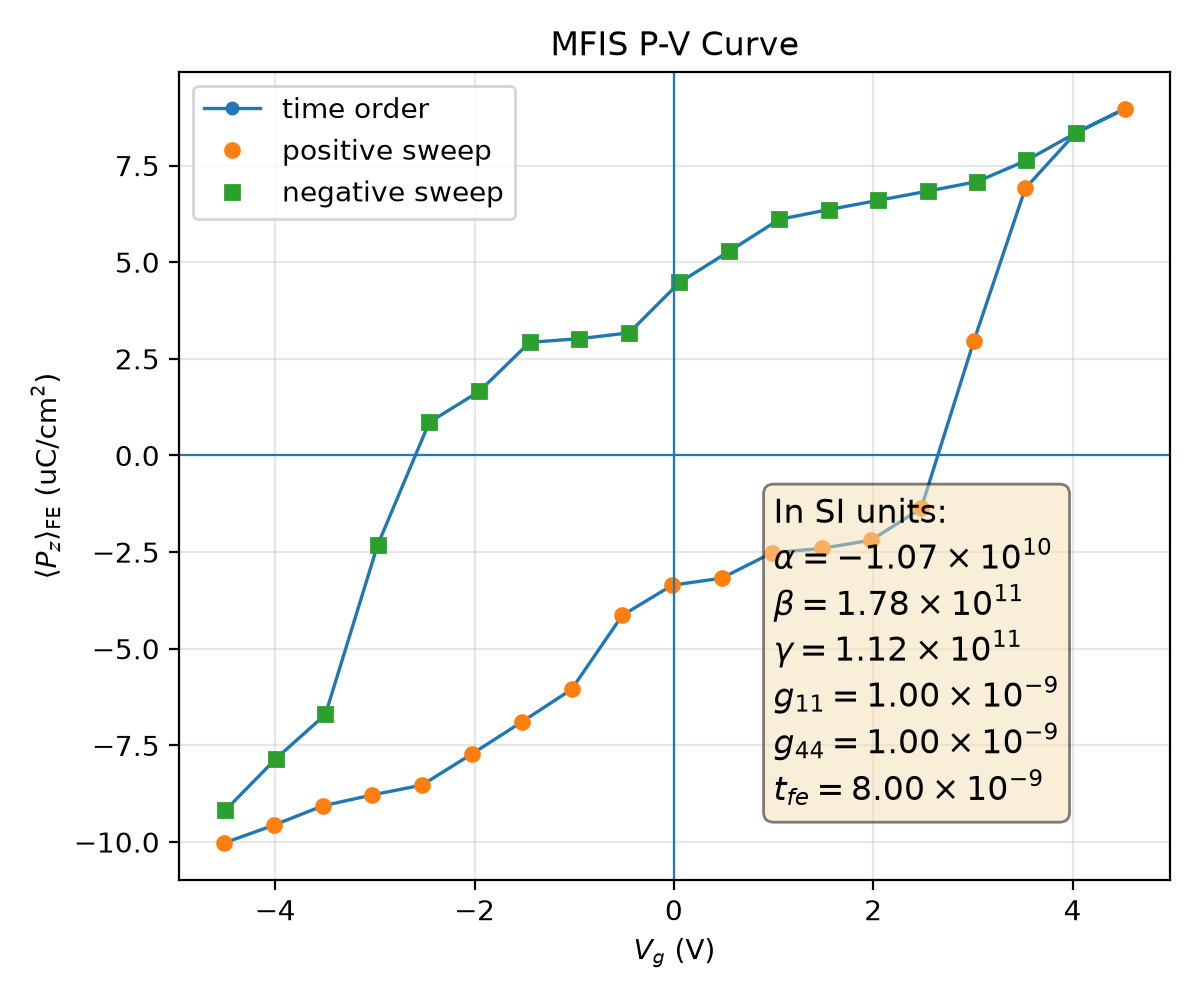

Data behind this chart, as committed beside it:
plotfile, step, P_mean, P_min, P_max, P_std, Vg_mean, Vg_min, Vg_max, Vg_std, Nx, Ny, Nz, num_FE_cells, sweep_direction
plt00010257, 10257, 0.1002, -0.2449, 0.2376, 0.1856, -4.511, -4.544, -4.461, 0.02592, 64, 64, 59, 65536, 0.0
plt00011733, 11733, 0.09566, -0.2463, 0.2363, 0.1874, -4.016, -4.049, -3.967, 0.0256, 64, 64, 59, 65536, 1.0
plt00015776, 15776, 0.09063, -0.2475, 0.235, 0.1894, -3.521, -3.553, -3.474, 0.0253, 64, 64, 59, 65536, 1.0
plt00015997, 15997, 0.08782, -0.2488, 0.234, 0.1901, -3.025, -3.058, -2.978, 0.02536, 64, 64, 59, 65536, 1.0
plt00016116, 16116, 0.08529, -0.2499, 0.233, 0.1905, -2.529, -2.562, -2.483, 0.0255, 64, 64, 59, 65536, 1.0
plt00016616, 16616, 0.07725, -0.2499, 0.233, 0.1937, -2.028, -2.066, -1.987, 0.02632, 64, 64, 59, 65536, 1.0
plt00016973, 16973, 0.06898, -0.2501, 0.2327, 0.1966, -1.528, -1.564, -1.484, 0.02637, 64, 64, 59, 65536, 1.0
plt00017403, 17403, 0.06052, -0.2509, 0.2319, 0.1991, -1.027, -1.06, -0.9754, 0.02682, 64, 64, 59, 65536, 1.0
plt00017719, 17719, 0.04137, -0.2497, 0.2362, 0.2048, -0.5179, -0.5635, -0.4727, 0.02925, 64, 64, 59, 65536, 1.0
plt00018012, 18012, 0.03357, -0.2486, 0.2354, 0.2063, -0.01692, -0.06022, 0.02381, 0.02832, 64, 64, 59, 65536, 1.0
plt00018194, 18194, 0.03174, -0.2494, 0.2348, 0.2061, 0.4804, 0.4365, 0.5213, 0.0284, 64, 64, 59, 65536, 1.0
plt00018530, 18530, 0.02519, -0.2487, 0.2347, 0.2073, 0.9834, 0.9416, 1.022, 0.02796, 64, 64, 59, 65536, 1.0
plt00018657, 18657, 0.02404, -0.2491, 0.2342, 0.2073, 1.482, 1.44, 1.52, 0.02792, 64, 64, 59, 65536, 1.0
plt00019120, 19120, 0.02192, -0.2498, 0.2334, 0.2072, 1.979, 1.938, 2.017, 0.02779, 64, 64, 59, 65536, 1.0
plt00019645, 19645, 0.01371, -0.2507, 0.2326, 0.208, 2.481, 2.443, 2.526, 0.02764, 64, 64, 59, 65536, 1.0
plt00020802, 20802, -0.02951, -0.2448, 0.2382, 0.2085, 3.008, 2.969, 3.047, 0.02768, 64, 64, 59, 65536, 1.0
plt00024212, 24212, -0.06912, -0.2419, 0.2419, 0.1991, 3.526, 3.484, 3.563, 0.02772, 64, 64, 59, 65536, 1.0
plt00030786, 30786, -0.08341, -0.2403, 0.2426, 0.1938, 4.031, 3.989, 4.065, 0.02669, 64, 64, 59, 65536, 1.0
plt00037743, 37743, -0.0897, -0.242, 0.2407, 0.1912, 4.526, 4.482, 4.561, 0.0274, 64, 64, 59, 65536, 1.0
plt00040860, 40860, -0.08341, -0.2403, 0.2426, 0.1938, 4.031, 3.989, 4.065, 0.02669, 64, 64, 59, 65536, -1.0
plt00049396, 49396, -0.07631, -0.2389, 0.2446, 0.1964, 3.537, 3.495, 3.57, 0.0262, 64, 64, 59, 65536, -1.0
plt00049782, 49782, -0.07084, -0.2372, 0.2458, 0.1982, 3.042, 3, 3.074, 0.02598, 64, 64, 59, 65536, -1.0
plt00049907, 49907, -0.06837, -0.236, 0.2471, 0.1987, 2.546, 2.505, 2.579, 0.02601, 64, 64, 59, 65536, -1.0
plt00050002, 50002, -0.066, -0.235, 0.2483, 0.1989, 2.05, 2.009, 2.083, 0.02605, 64, 64, 59, 65536, -1.0
plt00050096, 50096, -0.06361, -0.2339, 0.2495, 0.1991, 1.554, 1.513, 1.587, 0.0261, 64, 64, 59, 65536, -1.0
plt00050312, 50312, -0.06108, -0.2329, 0.2505, 0.1992, 1.058, 1.018, 1.091, 0.02619, 64, 64, 59, 65536, -1.0
plt00050723, 50723, -0.05285, -0.2326, 0.2506, 0.2015, 0.5569, 0.5176, 0.5934, 0.02628, 64, 64, 59, 65536, -1.0
plt00051016, 51016, -0.04475, -0.2317, 0.251, 0.2033, 0.05613, 0.01568, 0.08973, 0.02633, 64, 64, 59, 65536, -1.0
plt00051343, 51343, -0.03171, -0.2345, 0.2494, 0.2063, -0.4494, -0.4862, -0.4139, 0.02692, 64, 64, 59, 65536, -1.0
plt00051509, 51509, -0.03021, -0.2341, 0.2501, 0.2062, -0.9475, -0.9846, -0.9113, 0.027, 64, 64, 59, 65536, -1.0
plt00051805, 51805, -0.02927, -0.2338, 0.2503, 0.2061, -1.447, -1.483, -1.41, 0.02699, 64, 64, 59, 65536, -1.0
plt00052121, 52121, -0.01657, -0.234, 0.25, 0.2083, -1.953, -1.997, -1.919, 0.02757, 64, 64, 59, 65536, -1.0
plt00053174, 53174, -0.008578, -0.234, 0.2497, 0.2089, -2.454, -2.494, -2.416, 0.02726, 64, 64, 59, 65536, -1.0
plt00054088, 54088, 0.02324, -0.2374, 0.2458, 0.2092, -2.973, -3.012, -2.935, 0.02753, 64, 64, 59, 65536, -1.0
plt00057528, 57528, 0.06701, -0.2429, 0.2408, 0.1998, -3.496, -3.532, -3.452, 0.02685, 64, 64, 59, 65536, -1.0
plt00064823, 64823, 0.07852, -0.2421, 0.2402, 0.1958, -3.996, -4.028, -3.951, 0.02652, 64, 64, 59, 65536, -1.0
plt00067733, 67733, 0.09181, -0.2437, 0.2392, 0.1903, -4.501, -4.528, -4.452, 0.02576, 64, 64, 59, 65536, -1.0
